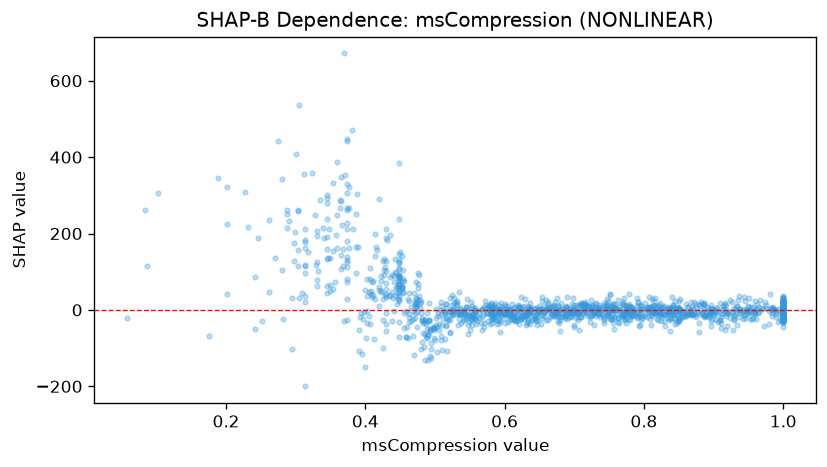

The data file committed next to this chart (first rows):
feature_value, shap_value
0.314, 211.5
0.631, -8.141
0.945, -13.35
0.419, 53.04
0.485, -131.5
0.488, -72.89
0.685, -6.629
0.889, -5.304
0.473, 18.98
0.535, -10.31
0.613, -10.31
0.59, -0.3707
0.448, 124.5
0.787, -7.219
0.952, -4.744
1.0, 23.87
0.252, -29.86
1.0, 12.85
0.986, 7.343
0.866, -9.373
0.755, -9.576
0.576, 7.264
0.373, 211.8
0.675, -2.515
0.776, 0.7877
1.0, -2.922
0.81, 6.581
0.814, 11.32
1.0, -9.2
0.656, -6.088
0.656, -15.57
0.427, 103.6
0.345, 45.51
1.0, 4.526
0.462, 43.07
0.563, -20.26
0.805, -18.93
0.618, -0.4403
0.692, 2.784
0.498, -47.06
0.62, -2.537
0.849, -10.5
1.0, 14.66
0.707, -1.692
0.901, -13.35
0.497, -45.48
0.465, 7.789
0.567, -18.84
0.675, -4.974
0.374, 260.8
0.715, 16.09
0.654, 23.53
0.461, 27.93
0.829, 10.91
0.436, 196.8
0.575, -7.798
1.0, -10.14
0.807, -4.279
1.0, -0.5514
0.897, -7.581
... 1,382 more rows
